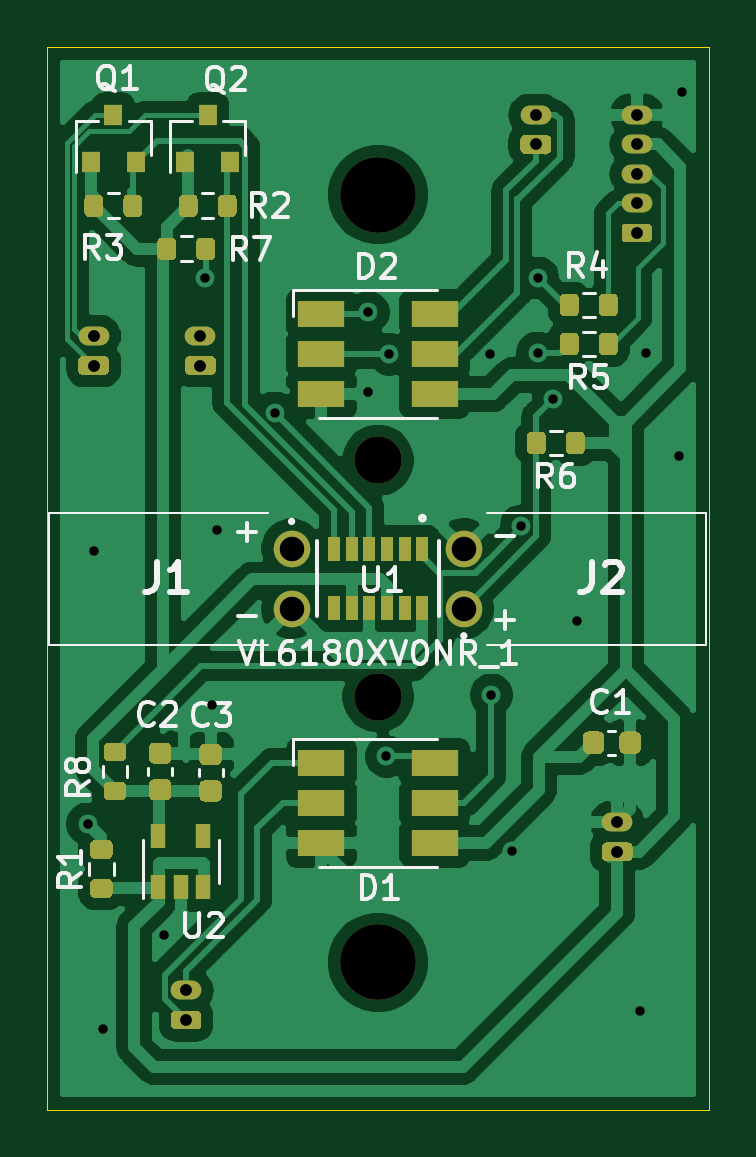
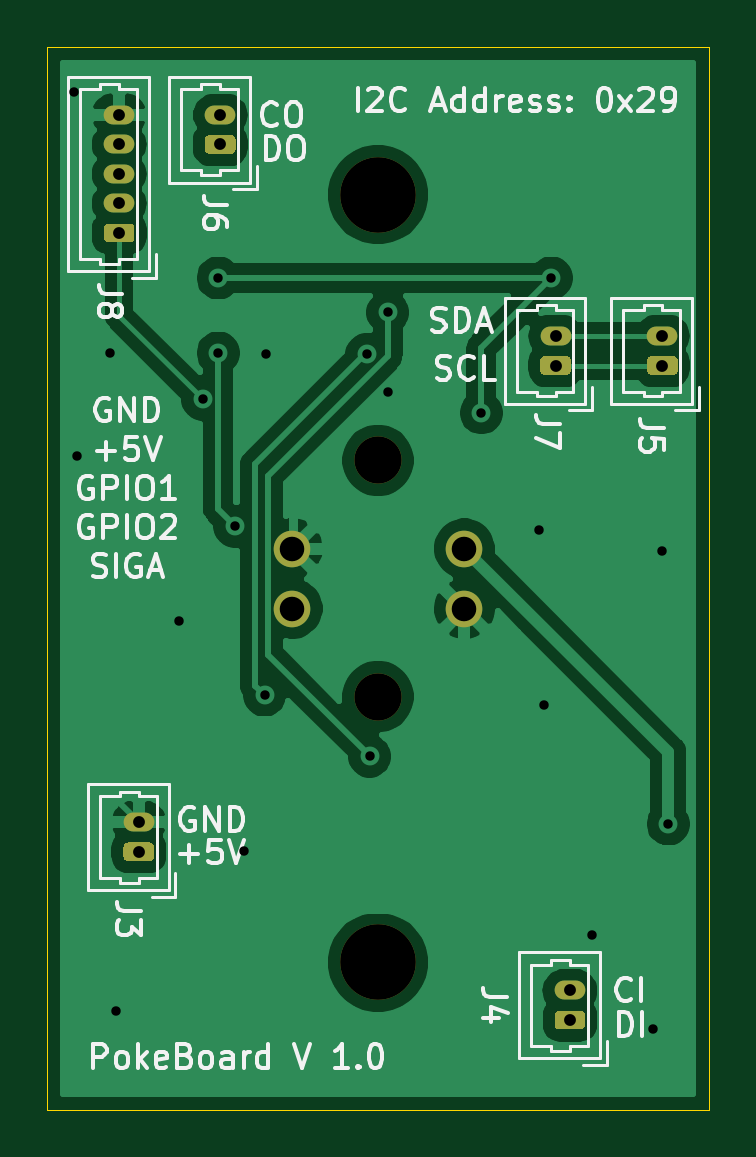
Circuit board: 11 layer files. Board 28.0 x 45.0 mm.
- bottom_copper: NosepokeV1.0-B_Cu.gbr (48844 bytes)
- bottom_mask: NosepokeV1.0-B_Mask.gbr (3149 bytes)
- paste: NosepokeV1.0-B_Paste.gbr (463 bytes)
- bottom_silk: NosepokeV1.0-B_SilkS.gbr (30286 bytes)
- outline: NosepokeV1.0-Edge_Cuts.gbr (625 bytes)
- top_copper: NosepokeV1.0-F_Cu.gbr (99177 bytes)
- top_mask: NosepokeV1.0-F_Mask.gbr (11451 bytes)
- paste: NosepokeV1.0-F_Paste.gbr (8410 bytes)
- top_silk: NosepokeV1.0-F_SilkS.gbr (28851 bytes)
- drill: NosepokeV1.0-NPTH.drl (358 bytes)
- drill: NosepokeV1.0-PTH.drl (944 bytes)

=== bottom_copper: NosepokeV1.0-B_Cu.gbr (48844 bytes, source omitted) ===
=== bottom_mask: NosepokeV1.0-B_Mask.gbr ===
%TF.GenerationSoftware,KiCad,Pcbnew,(5.1.9)-1*%
%TF.CreationDate,2021-05-21T15:12:25+01:00*%
%TF.ProjectId,NosepokeV1.0,4e6f7365-706f-46b6-9556-312e302e6b69,rev?*%
%TF.SameCoordinates,Original*%
%TF.FileFunction,Soldermask,Bot*%
%TF.FilePolarity,Negative*%
%FSLAX46Y46*%
G04 Gerber Fmt 4.6, Leading zero omitted, Abs format (unit mm)*
G04 Created by KiCad (PCBNEW (5.1.9)-1) date 2021-05-21 15:12:25*
%MOMM*%
%LPD*%
G01*
G04 APERTURE LIST*
%ADD10C,2.000000*%
%ADD11O,1.300000X0.800000*%
%ADD12C,1.550000*%
%ADD13C,3.200000*%
G04 APERTURE END LIST*
D10*
%TO.C,REF\u002A\u002A*%
X14000000Y-27500000D03*
%TD*%
%TO.C,REF\u002A\u002A*%
X14000000Y-17500000D03*
%TD*%
D11*
%TO.C,J8*%
X24955500Y-2874000D03*
X24955500Y-4124000D03*
X24955500Y-5374000D03*
X24955500Y-6624000D03*
G36*
G01*
X25405500Y-8274000D02*
X24505500Y-8274000D01*
G75*
G02*
X24305500Y-8074000I0J200000D01*
G01*
X24305500Y-7674000D01*
G75*
G02*
X24505500Y-7474000I200000J0D01*
G01*
X25405500Y-7474000D01*
G75*
G02*
X25605500Y-7674000I0J-200000D01*
G01*
X25605500Y-8074000D01*
G75*
G02*
X25405500Y-8274000I-200000J0D01*
G01*
G37*
%TD*%
D12*
%TO.C,J2*%
X17627600Y-21234400D03*
X17627600Y-23774400D03*
%TD*%
D13*
%TO.C,Mount1*%
X14000000Y-6250000D03*
%TD*%
%TO.C,Mount2*%
X14000000Y-38750000D03*
%TD*%
%TO.C,J7*%
G36*
G01*
X6927000Y-13887720D02*
X6027000Y-13887720D01*
G75*
G02*
X5827000Y-13687720I0J200000D01*
G01*
X5827000Y-13287720D01*
G75*
G02*
X6027000Y-13087720I200000J0D01*
G01*
X6927000Y-13087720D01*
G75*
G02*
X7127000Y-13287720I0J-200000D01*
G01*
X7127000Y-13687720D01*
G75*
G02*
X6927000Y-13887720I-200000J0D01*
G01*
G37*
D11*
X6477000Y-12237720D03*
%TD*%
%TO.C,J6*%
X20675600Y-2877500D03*
G36*
G01*
X21125600Y-4527500D02*
X20225600Y-4527500D01*
G75*
G02*
X20025600Y-4327500I0J200000D01*
G01*
X20025600Y-3927500D01*
G75*
G02*
X20225600Y-3727500I200000J0D01*
G01*
X21125600Y-3727500D01*
G75*
G02*
X21325600Y-3927500I0J-200000D01*
G01*
X21325600Y-4327500D01*
G75*
G02*
X21125600Y-4527500I-200000J0D01*
G01*
G37*
%TD*%
%TO.C,J5*%
G36*
G01*
X2405800Y-13887720D02*
X1505800Y-13887720D01*
G75*
G02*
X1305800Y-13687720I0J200000D01*
G01*
X1305800Y-13287720D01*
G75*
G02*
X1505800Y-13087720I200000J0D01*
G01*
X2405800Y-13087720D01*
G75*
G02*
X2605800Y-13287720I0J-200000D01*
G01*
X2605800Y-13687720D01*
G75*
G02*
X2405800Y-13887720I-200000J0D01*
G01*
G37*
X1955800Y-12237720D03*
%TD*%
%TO.C,J4*%
X5869940Y-39941500D03*
G36*
G01*
X6319940Y-41591500D02*
X5419940Y-41591500D01*
G75*
G02*
X5219940Y-41391500I0J200000D01*
G01*
X5219940Y-40991500D01*
G75*
G02*
X5419940Y-40791500I200000J0D01*
G01*
X6319940Y-40791500D01*
G75*
G02*
X6519940Y-40991500I0J-200000D01*
G01*
X6519940Y-41391500D01*
G75*
G02*
X6319940Y-41591500I-200000J0D01*
G01*
G37*
%TD*%
%TO.C,J3*%
X24119840Y-32824100D03*
G36*
G01*
X24569840Y-34474100D02*
X23669840Y-34474100D01*
G75*
G02*
X23469840Y-34274100I0J200000D01*
G01*
X23469840Y-33874100D01*
G75*
G02*
X23669840Y-33674100I200000J0D01*
G01*
X24569840Y-33674100D01*
G75*
G02*
X24769840Y-33874100I0J-200000D01*
G01*
X24769840Y-34274100D01*
G75*
G02*
X24569840Y-34474100I-200000J0D01*
G01*
G37*
%TD*%
D12*
%TO.C,J1*%
X10337800Y-21234400D03*
X10337800Y-23774400D03*
%TD*%
M02*

=== paste: NosepokeV1.0-B_Paste.gbr ===
%TF.GenerationSoftware,KiCad,Pcbnew,(5.1.9)-1*%
%TF.CreationDate,2021-05-21T15:12:25+01:00*%
%TF.ProjectId,NosepokeV1.0,4e6f7365-706f-46b6-9556-312e302e6b69,rev?*%
%TF.SameCoordinates,Original*%
%TF.FileFunction,Paste,Bot*%
%TF.FilePolarity,Positive*%
%FSLAX46Y46*%
G04 Gerber Fmt 4.6, Leading zero omitted, Abs format (unit mm)*
G04 Created by KiCad (PCBNEW (5.1.9)-1) date 2021-05-21 15:12:25*
%MOMM*%
%LPD*%
G01*
G04 APERTURE LIST*
G04 APERTURE END LIST*
M02*

=== bottom_silk: NosepokeV1.0-B_SilkS.gbr (30286 bytes, source omitted) ===
=== outline: NosepokeV1.0-Edge_Cuts.gbr ===
%TF.GenerationSoftware,KiCad,Pcbnew,(5.1.9)-1*%
%TF.CreationDate,2021-05-21T15:12:25+01:00*%
%TF.ProjectId,NosepokeV1.0,4e6f7365-706f-46b6-9556-312e302e6b69,rev?*%
%TF.SameCoordinates,Original*%
%TF.FileFunction,Profile,NP*%
%FSLAX46Y46*%
G04 Gerber Fmt 4.6, Leading zero omitted, Abs format (unit mm)*
G04 Created by KiCad (PCBNEW (5.1.9)-1) date 2021-05-21 15:12:25*
%MOMM*%
%LPD*%
G01*
G04 APERTURE LIST*
%TA.AperFunction,Profile*%
%ADD10C,0.050000*%
%TD*%
G04 APERTURE END LIST*
D10*
X28000000Y0D02*
X28000000Y-45000000D01*
X0Y-45000000D02*
X28000000Y-45000000D01*
X0Y0D02*
X0Y-45000000D01*
X0Y0D02*
X28000000Y0D01*
M02*

=== top_copper: NosepokeV1.0-F_Cu.gbr (99177 bytes, source omitted) ===
=== top_mask: NosepokeV1.0-F_Mask.gbr (11451 bytes, source omitted) ===
=== paste: NosepokeV1.0-F_Paste.gbr (8410 bytes, source omitted) ===
=== top_silk: NosepokeV1.0-F_SilkS.gbr (28851 bytes, source omitted) ===
=== drill: NosepokeV1.0-NPTH.drl ===
M48
; DRILL file {KiCad (5.1.9)-1} date 05/21/21 15:12:27
; FORMAT={-:-/ absolute / inch / decimal}
; #@! TF.CreationDate,2021-05-21T15:12:27+01:00
; #@! TF.GenerationSoftware,Kicad,Pcbnew,(5.1.9)-1
; #@! TF.FileFunction,NonPlated,1,2,NPTH
FMAT,2
INCH
T1C0.0787
T2C0.1260
%
G90
G05
T1
X0.5512Y-0.689
X0.5512Y-1.0827
T2
X0.5512Y-0.2461
X0.5512Y-1.5256
T0
M30

=== drill: NosepokeV1.0-PTH.drl ===
M48
; DRILL file {KiCad (5.1.9)-1} date 05/21/21 15:12:27
; FORMAT={-:-/ absolute / inch / decimal}
; #@! TF.CreationDate,2021-05-21T15:12:27+01:00
; #@! TF.GenerationSoftware,Kicad,Pcbnew,(5.1.9)-1
; #@! TF.FileFunction,Plated,1,2,PTH
FMAT,2
INCH
T1C0.0157
T2C0.0197
T3C0.0409
%
G90
G05
T1
X0.0675Y-1.295
X0.0775Y-0.84
X0.0925Y-1.6375
X0.195Y-1.48
X0.2625Y-0.385
X0.275Y-1.0975
X0.2825Y-0.805
X0.3787Y-0.61
X0.535Y-0.4425
X0.535Y-0.575
X0.565Y-1.1825
X0.57Y-0.5125
X0.7375Y-0.5125
X0.74Y-1.08
X0.775Y-1.34
X0.7894Y-0.7985
X0.8175Y-0.385
X0.8175Y-0.51
X0.8431Y-0.5875
X0.8825Y-0.9575
X0.9875Y-1.6075
X0.9975Y-0.51
X1.0525Y-0.6825
X1.0575Y-0.075
T2
X0.077Y-0.4818
X0.077Y-0.531
X0.2311Y-1.5725
X0.2311Y-1.6217
X0.255Y-0.4818
X0.255Y-0.531
X0.814Y-0.1133
X0.814Y-0.1625
X0.9496Y-1.2923
X0.9496Y-1.3415
X0.9825Y-0.1131
X0.9825Y-0.1624
X0.9825Y-0.2116
X0.9825Y-0.2608
X0.9825Y-0.31
T3
X0.407Y-0.836
X0.407Y-0.936
X0.694Y-0.836
X0.694Y-0.936
T0
M30

